Run: headless pygame with SDL's dummy video driver; simulated clock (each Clock.tick advances the game by its frame time, no real sleeping); random seed 0; keys injected as events and as key.get_pressed() state; mouse plan: one left click at the window centre at the start of phase 2, then a move to the lower-right quarter at the start of phase 3.
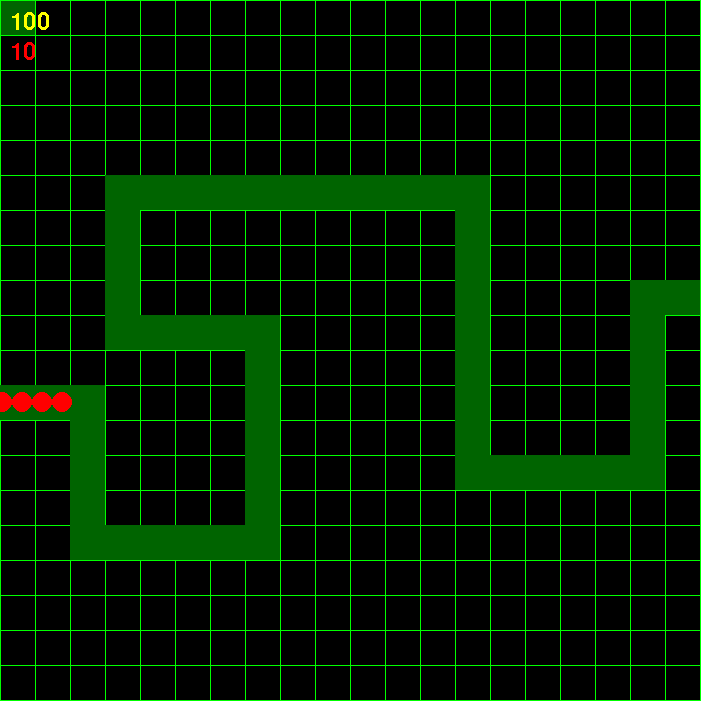
Frame 1 of 4 · flips 1–60 · no input
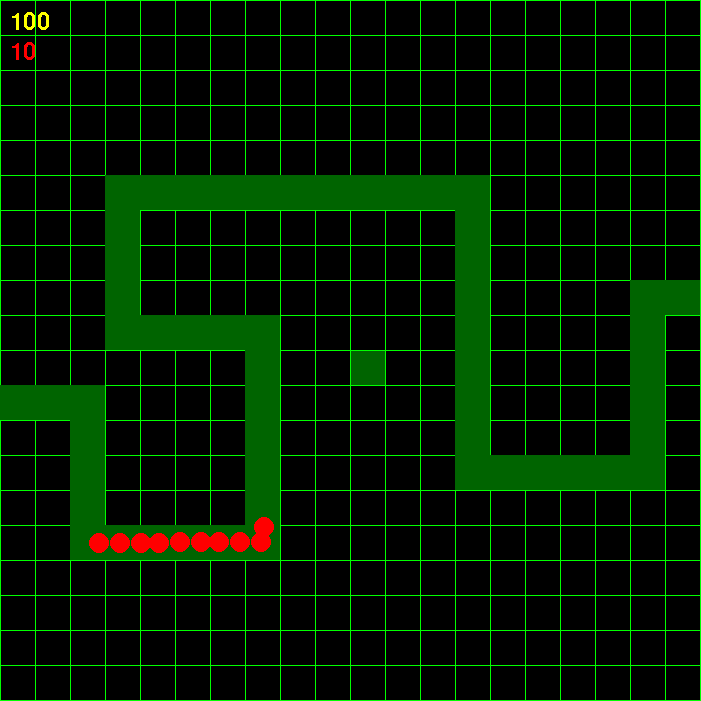
Frame 2 of 4 · flips 61–180 · clicked the window centre · tapped SPACE, RETURN · held RIGHT (→), D
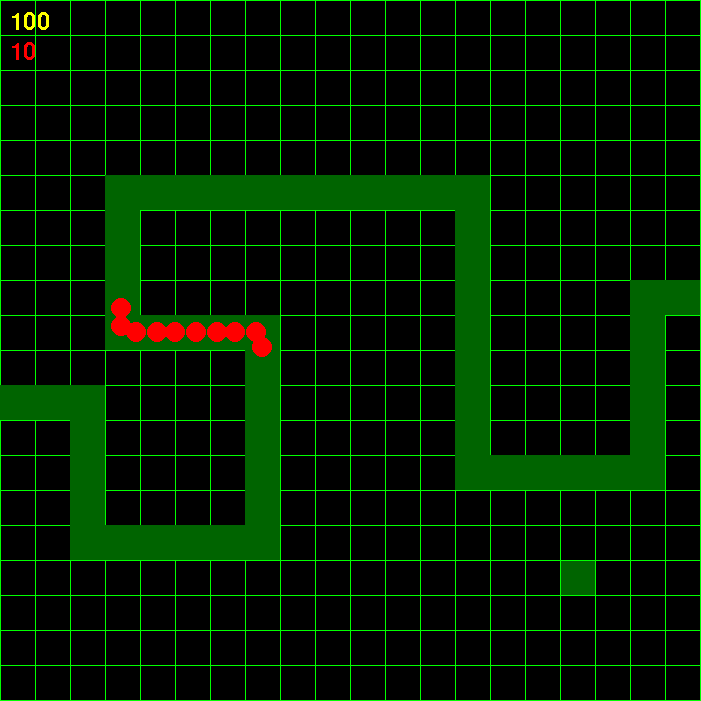
Frame 3 of 4 · flips 181–300 · moved the mouse to the lower-right quarter · held DOWN (↓), S
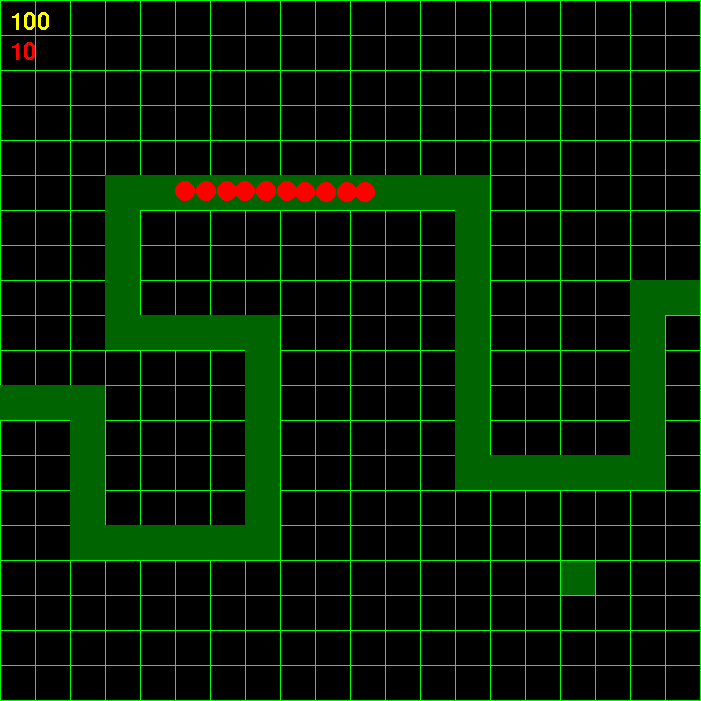
Frame 4 of 4 · flips 301–420 · held LEFT (←), A, UP (↑), W

The pygame program that drew these frames:

import pygame
import math

window_size_x = 20
window_size_y = 20
cells_size = 35

WIDTH = window_size_x * cells_size + 1
HEIGHT = window_size_y * cells_size + 1
FPS = 30
Level_of_enemy = 1

red = (255, 0, 0)
green = (0, 255, 0)
blue = (0, 0, 255)
black = (0, 0, 0)
white = (255, 255, 255)
dark_green = (0, 100, 0)
yellow = (255, 255, 0)
pink = (255, 0, 255)

pygame.init()
window = pygame.display.set_mode((WIDTH, HEIGHT))
pygame.display.set_caption("Game")
clock = pygame.time.Clock()


def Draw_Window():
    mouse_pos = pygame.mouse.get_pos()
    pos_x = math.floor(mouse_pos[0] / cells_size) * cells_size
    pos_y = math.floor(mouse_pos[1] / cells_size) * cells_size
    pygame.draw.rect(window, dark_green, [pos_x, pos_y, cells_size, cells_size])
    for Line in range(window_size_x + 1):
        pygame.draw.line(window, green, [Line * cells_size, 0], [Line * cells_size, HEIGHT * cells_size])
    for Line in range(window_size_y + 1):
        pygame.draw.line(window, green, [0, Line * cells_size], [WIDTH, Line * cells_size])


class Tower:
    def __init__(self, x, y, size, color, damage, fire_rate, price, radius):
        self.x = x
        self.y = y
        self.size = size
        self.color = color
        self.damage = damage
        self.fire_rate = fire_rate
        self.fire_rate_tick = 0
        self.price = price
        self.radius = radius

    def Draw(self):
        pygame.draw.circle(window, self.color, [self.x, self.y], self.size)


class Gun_Tower(Tower):
    def Attacking(self):
        a = Calculating(self.x, self.y, enemies[0].x, enemies[0].y)
        if self.fire_rate_tick <= 0 and a[2] < self.radius:
            Creating_Bullet(self.x, self.y, 3, green, 5, 20)
            self.fire_rate_tick = self.fire_rate
        else:
            self.fire_rate_tick -= 1 / FPS


class Rocket_Tower(Tower):
    def Attacking(self):
        a = Calculating(self.x, self.y, enemies[0].x, enemies[0].y)
        if self.fire_rate_tick <= 0 and a[2] < self.radius:
            Creating_Bullet(self.x, self.y, 6, yellow, 20, 8)
            self.fire_rate_tick = self.fire_rate
        else:
            self.fire_rate_tick -= 1 / FPS


class Laser_Tower(Tower):
    def Attacking(self):
        a = Calculating(self.x, self.y, enemies[0].x, enemies[0].y)
        if a[2] <= self.radius:
            pygame.draw.line(window, red, [self.x, self.y], [enemies[0].x, enemies[0].y])
            enemies[0].health -= 2


class Tower1(Tower):
    def Attacking(self):
        a = Calculating(self.x, self.y, enemies[0].x, enemies[0].y)
        if self.fire_rate_tick <= 0 and a[2] < self.radius:
            Creating_Bullet(self.x, self.y, 5, blue, 10, 15)
            self.fire_rate_tick = self.fire_rate
        else:
            self.fire_rate_tick -= 1 / FPS


class Tower2(Tower):
    def Attacking(self):
        a = Calculating(self.x, self.y, enemies[0].x, enemies[0].y)
        if self.fire_rate_tick <= 0 and a[2] < self.radius:
            Creating_Bullet(self.x, self.y, 3, pink, 5, 50)
            self.fire_rate_tick = self.fire_rate
        else:
            self.fire_rate_tick -= 1 / FPS


class Tower3(Tower):
    def Attacking(self):
        a = Calculating(self.x, self.y, enemies[0].x, enemies[0].y)
        if self.fire_rate_tick <= 0 and a[2] < self.radius:
            Creating_Bullet(self.x, self.y, 8, white, 50, 5)
            self.fire_rate_tick = self.fire_rate
        else:
            self.fire_rate_tick -= 1 / FPS


class Tower4(Tower):
    def Attacking(self):
        a = Calculating(self.x, self.y, enemies[0].x, enemies[0].y)
        if self.fire_rate_tick <= 0 and a[2] < self.radius:
            Creating_Bullet(self.x, self.y, 4, dark_green, 25, 8)
            self.fire_rate_tick = self.fire_rate
        else:
            self.fire_rate_tick -= 1 / FPS


class Bullet:
    def __init__(self, x, y, size, color, damage, speed):
        self.x = x
        self.y = y
        self.size = size
        self.color = color
        self.damage = damage
        self.speed = speed

    def Move(self, norm_vec_x, norm_vec_y):
        self.x += self.speed * norm_vec_x
        self.y += self.speed * norm_vec_y

    def Draw(self):
        pygame.draw.circle(window, self.color, [self.x, self.y], self.size)


class Enemy:
    def __init__(self, x, y, Health, speed, size, color, reward):
        self.x = x
        self.y = y
        self.size = size
        self.color = color
        self.health = Health
        self.speed = speed
        self.point = 0
        self.reward = reward

    def Draw(self):
        pygame.draw.circle(window, self.color, [self.x, self.y], self.size)

    def Move(self):
        a = Calculating(self.x, self.y, enemy_points[self.point][0], enemy_points[self.point][1])
        self.x += self.speed * a[0]
        self.y += self.speed * a[1]
        if a[2] <= self.speed:
            self.point += 1
            if self.point == len(enemy_points):
                enemies.remove(self)
                player.health -= 1


class Player:
    def __init__(self, Money, Health):
        self.money = Money
        self.health = Health


Map = [
    [0, 0, 0, 0, 0, 0, 0, 0, 0, 0, 0, 0, 0, 0, 0, 0, 0, 0, 0, 0],
    [0, 0, 0, 0, 0, 0, 0, 0, 0, 0, 0, 0, 0, 0, 0, 0, 0, 0, 0, 0],
    [0, 0, 0, 0, 0, 0, 0, 0, 0, 0, 0, 0, 0, 0, 0, 0, 0, 0, 0, 0],
    [0, 0, 0, 0, 0, 0, 0, 0, 0, 0, 0, 0, 0, 0, 0, 0, 0, 0, 0, 0],
    [0, 0, 0, 0, 0, 0, 0, 0, 0, 0, 0, 0, 0, 0, 0, 0, 0, 0, 0, 0],
    [0, 0, 0, 7, 1, 1, 1, 1, 1, 1, 1, 1, 1, 8, 0, 0, 0, 0, 0, 0],
    [0, 0, 0, 1, 0, 0, 0, 0, 0, 0, 0, 0, 0, 1, 0, 0, 0, 0, 0, 0],
    [0, 0, 0, 1, 0, 0, 0, 0, 0, 0, 0, 0, 0, 1, 0, 0, 0, 0, 0, 0],
    [0, 0, 0, 1, 0, 0, 0, 0, 0, 0, 0, 0, 0, 1, 0, 0, 0, 0, 11, 1],
    [0, 0, 0, 6, 1, 1, 1, 5, 0, 0, 0, 0, 0, 1, 0, 0, 0, 0, 1, 0],
    [0, 0, 0, 0, 0, 0, 0, 1, 0, 0, 0, 0, 0, 1, 0, 0, 0, 0, 1, 0],
    [1, 1, 2, 0, 0, 0, 0, 1, 0, 0, 0, 0, 0, 1, 0, 0, 0, 0, 1, 0],
    [0, 0, 1, 0, 0, 0, 0, 1, 0, 0, 0, 0, 0, 1, 0, 0, 0, 0, 1, 0],
    [0, 0, 1, 0, 0, 0, 0, 1, 0, 0, 0, 0, 0, 9, 1, 1, 1, 1, 10, 0],
    [0, 0, 1, 0, 0, 0, 0, 1, 0, 0, 0, 0, 0, 0, 0, 0, 0, 0, 0, 0],
    [0, 0, 3, 1, 1, 1, 1, 4, 0, 0, 0, 0, 0, 0, 0, 0, 0, 0, 0, 0],
    [0, 0, 0, 0, 0, 0, 0, 0, 0, 0, 0, 0, 0, 0, 0, 0, 0, 0, 0, 0],
    [0, 0, 0, 0, 0, 0, 0, 0, 0, 0, 0, 0, 0, 0, 0, 0, 0, 0, 0, 0],
    [0, 0, 0, 0, 0, 0, 0, 0, 0, 0, 0, 0, 0, 0, 0, 0, 0, 0, 0, 0],
    [0, 0, 0, 0, 0, 0, 0, 0, 0, 0, 0, 0, 0, 0, 0, 0, 0, 0, 0, 0]
]

enemy_way = []
enemy_points = []
towers = []
enemies = []
bullets = []


def Create_enemy_way():
    for i in range(len(Map)):
        for j in range(len(Map[0])):
            if Map[i][j] != 0:
                enemy_way.append([j * cells_size, i * cells_size, cells_size, cells_size])


def Create_enemy_points(points_count):
    point = 2
    for k in range(points_count):
        for i in range(len(Map)):
            for j in range(len(Map[0])):
                if Map[i][j] == point:
                    enemy_points.append([j * cells_size + cells_size / 2, i * cells_size + cells_size / 2])
                    point += 1


def Draw_Enemy_way(color):
    for way in enemy_way:
        pygame.draw.rect(window, color, way)


def Creating_Tower():
    mouse_pos = pygame.mouse.get_pos()
    pos_x = math.floor(mouse_pos[0] / cells_size) * cells_size
    pos_y = math.floor(mouse_pos[1] / cells_size) * cells_size
    keys = pygame.key.get_pressed()
    if keys[pygame.K_1] and Checking_Towers_Building(pos_x, pos_y) and player.money - 10 >= 0:
        towers.append(Gun_Tower(pos_x + cells_size / 2, pos_y + cells_size / 2, 10, green, 5, 0.5, 10, 150))
        player.money -= 10
    if keys[pygame.K_2] and Checking_Towers_Building(pos_x, pos_y) and player.money - 15 >= 0:
        towers.append(Rocket_Tower(pos_x + cells_size / 2, pos_y + cells_size / 2, 10, yellow, 5, 3, 15, 400))
        player.money -= 15
    if keys[pygame.K_3] and Checking_Towers_Building(pos_x, pos_y) and player.money - 20 >= 0:
        towers.append(Laser_Tower(pos_x + cells_size / 2, pos_y + cells_size / 2, 10, red, 5, 3, 20, 100))
        player.money -= 20
    if keys[pygame.K_4] and Checking_Towers_Building(pos_x, pos_y) and player.money - 10 >= 0:
        towers.append(Tower1(pos_x + cells_size / 2, pos_y + cells_size / 2, 10, blue, 5, 1, 10, 150))
        player.money -= 10
    if keys[pygame.K_5] and Checking_Towers_Building(pos_x, pos_y) and player.money - 10 >= 0:
        towers.append(Tower2(pos_x + cells_size / 2, pos_y + cells_size / 2, 10, pink, 5, 0.1, 50, 500))
        player.money -= 50
    if keys[pygame.K_6] and Checking_Towers_Building(pos_x, pos_y) and player.money - 10 >= 0:
        towers.append(Tower3(pos_x + cells_size / 2, pos_y + cells_size / 2, 10, white, 5, 2, 100, 100))
        player.money -= 100
    if keys[pygame.K_7] and Checking_Towers_Building(pos_x, pos_y) and player.money - 10 >= 0:
        towers.append(Gun_Tower(pos_x + cells_size / 2, pos_y + cells_size / 2, 10, dark_green, 5, 5, 25, 150))
        player.money -= 25


def Creating_Enemy(heal, speed, size, color, reward):
    for i in range(10):
        x = enemy_points[0][0] - 200 - i * 20 - 5
        y = enemy_points[0][1]
        enemies.append(Enemy(x, y, heal, speed, size, color, reward))


def Creating_Bullet(x, y, size, color, damage, speed):
    bullets.append(Bullet(x, y, size, color, damage, speed))


def Checking_Towers_Building(x, y):
    x += cells_size / 2
    y += cells_size / 2
    if len(towers) > 0:
        for tower in towers:
            if tower.x == x and tower.y == y:
                return False
    for way in enemy_way:
        if way[0] + cells_size / 2 == x and way[1] + cells_size / 2 == y:
            return False
    return True


def Checking_enemy_death():
    global Level_of_enemy
    for enemy in enemies:
        if enemy.health <= 0:
            enemies.remove(enemy)
            player.money += enemy.reward
    if len(enemies) == 0:
        Level_of_enemy += 1
        Creating_Enemy(100 * Level_of_enemy, 2 + Level_of_enemy / 10, 10, red, 10 * Level_of_enemy)


def Checking_player_death():
    if player.health <= 0:
        global run
        run = False


def Calculating(x1, y1, x2, y2):
    vec_x = x2 - x1
    vec_y = y2 - y1
    dist = math.sqrt(vec_x ** 2 + vec_y ** 2)
    norm_vec_x = vec_x / dist
    norm_vec_y = vec_y / dist
    angle = math.atan2(norm_vec_y, norm_vec_x)
    return norm_vec_x, norm_vec_y, dist, angle


def Main():
    Draw_Window()
    Draw_Enemy_way(dark_green)
    Creating_Tower()
    for tower in towers:
        tower.Draw()
        tower.Attacking()
    for enemy in enemies:
        enemy.Move()
        enemy.Draw()
    Checking_enemy_death()
    for bullet in bullets:
        a = Calculating(bullet.x, bullet.y, enemies[0].x, enemies[0].y)
        bullet.Move(a[0], a[1])
        if a[2] <= bullet.speed:
            enemies[0].health -= bullet.damage
            bullets.remove(bullet)
        bullet.Draw()
    Checking_enemy_death()
    Checking_player_death()


f2 = pygame.font.SysFont('serif', 36)

Create_enemy_way()
Create_enemy_points(10)
Creating_Enemy(100, 3, 10, red, 10)
player = Player(100, 10)

run = True
while run:
    for event in pygame.event.get():
        if event.type == pygame.QUIT:
            run = False

    window.fill(black)
    Main()
    money = f2.render(str(player.money), False, yellow)
    health = f2.render(str(player.health), False, red)
    window.blit(money, (10, 10))
    window.blit(health, (10, 40))

    pygame.display.update()
    clock.tick(FPS)

pygame.quit()
